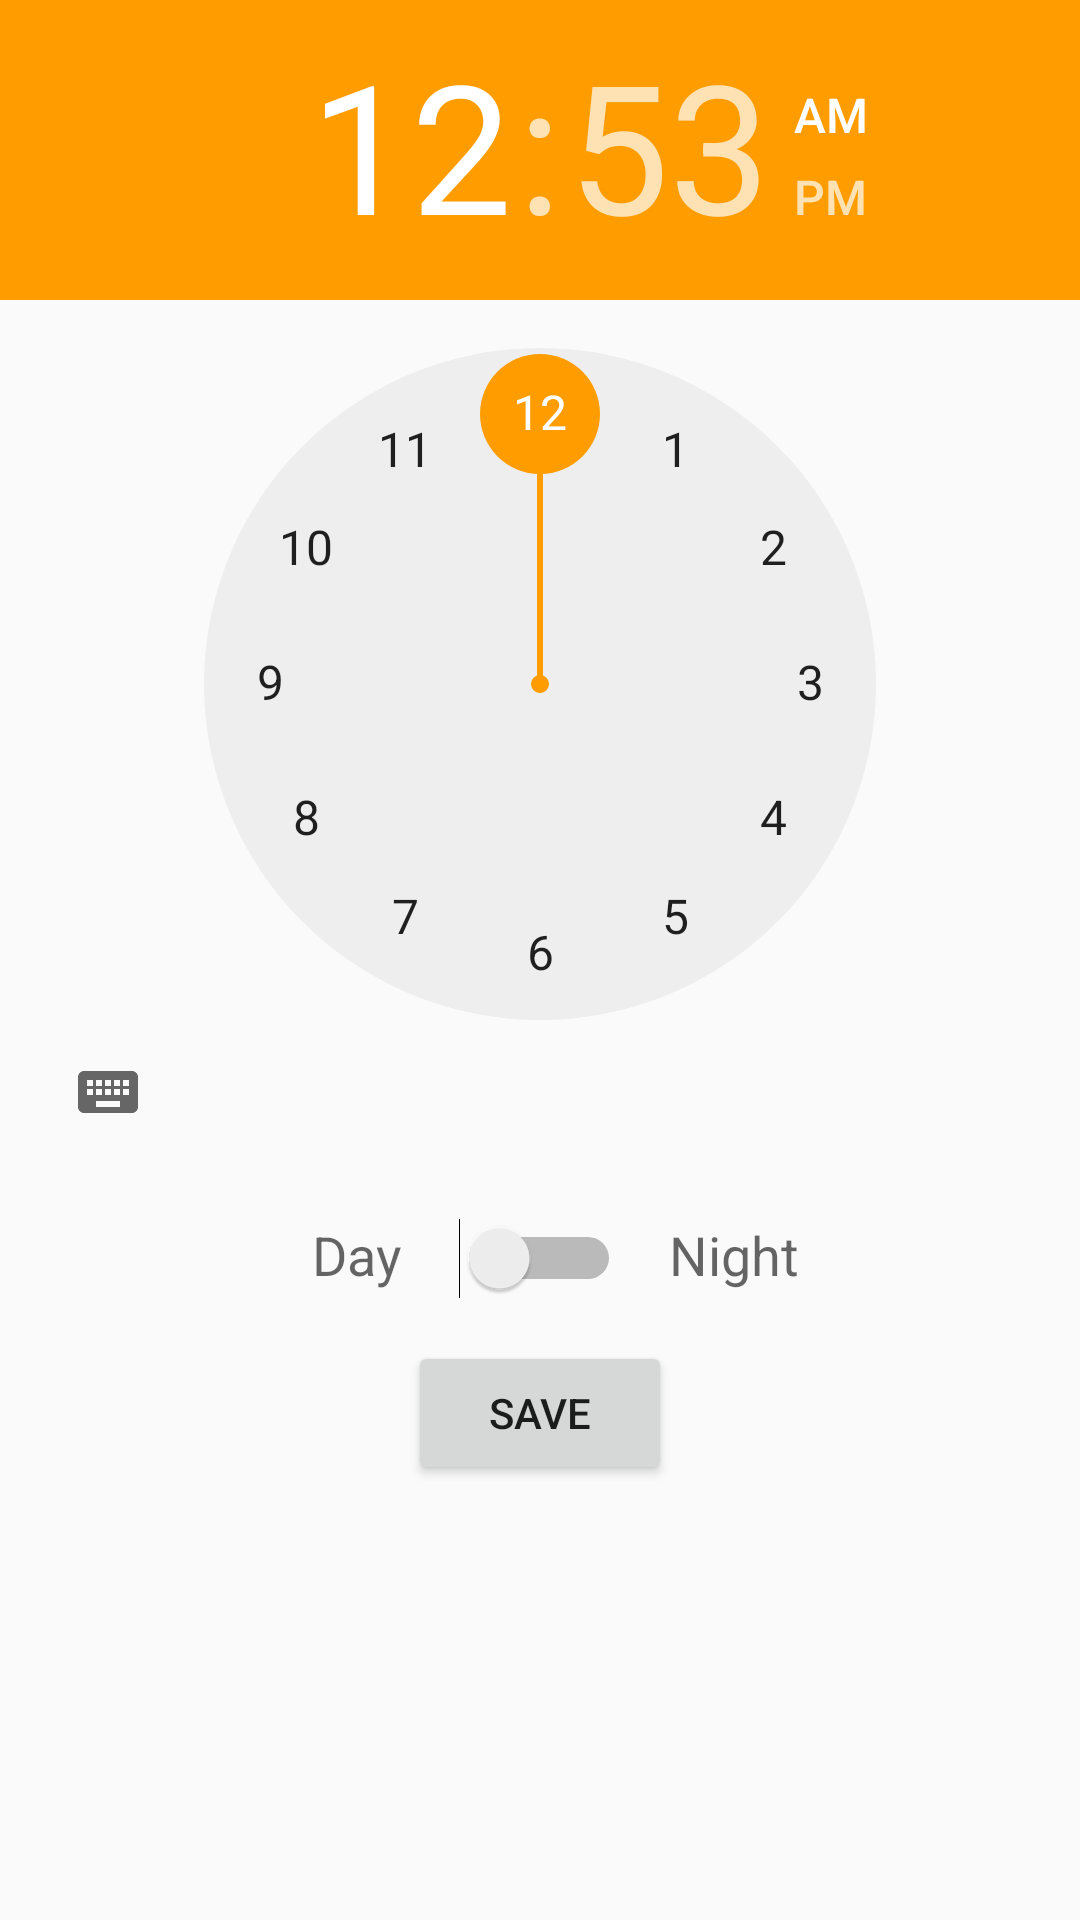

Android layout source for this screen:
<!-- AndroidManifest.xml: application theme AppTheme -->
<!-- res/layout/add_switch_fragment.xml -->
<?xml version="1.0" encoding="utf-8"?>

<RelativeLayout xmlns:android="http://schemas.android.com/apk/res/android"
    android:layout_width="match_parent" android:layout_height="match_parent">

    <TimePicker
        android:id="@+id/timePicker"
        android:layout_width="wrap_content"
        android:layout_height="wrap_content"
        android:layout_alignParentStart="true"
        android:layout_alignParentTop="true" />

    <Switch
        android:id="@+id/dayNightSwitch"
        android:layout_width="wrap_content"
        android:layout_height="wrap_content"
        android:layout_below="@+id/timePicker"
        android:layout_centerHorizontal="true"
        android:layout_marginTop="18dp"
        android:switchMinWidth="50dp" />

    <TextView
        android:id="@+id/textView"
        android:layout_width="wrap_content"
        android:layout_height="wrap_content"
        android:layout_alignTop="@+id/dayNightSwitch"
        android:layout_marginEnd="19dp"
        android:layout_toStartOf="@+id/dayNightSwitch"
        android:text="Day"
        android:textAppearance="@android:style/TextAppearance.Material.Medium" />

    <TextView
        android:id="@+id/textView2"
        android:layout_width="wrap_content"
        android:layout_height="wrap_content"
        android:layout_alignTop="@+id/dayNightSwitch"
        android:layout_marginStart="16dp"
        android:layout_toEndOf="@+id/dayNightSwitch"
        android:text="Night"
        android:textAppearance="@android:style/TextAppearance.Material.Medium" />

    <Button
        android:id="@+id/saveButton"
        android:layout_width="wrap_content"
        android:layout_height="wrap_content"
        android:layout_below="@+id/dayNightSwitch"
        android:layout_centerHorizontal="true"
        android:layout_marginTop="14dp"
        android:text="@string/save" />
</RelativeLayout>
<!-- resources referenced by this layout -->
<resources>
  <string name="save">Save</string>
  <style name="AppTheme" parent="Theme.AppCompat.Light.NoActionBar">
          <item name="android:navigationBarColor">@color/colorPrimaryDark</item>
          
          <item name="colorPrimary">@color/colorPrimary</item>
          <item name="colorPrimaryDark">@color/colorPrimaryDark</item>
          <item name="colorAccent">@color/colorAccent</item>
      </style>
  <color name="colorPrimaryDark">#303F9F</color>
  <color name="colorPrimary">#4f69ff</color>
  <color name="colorAccent">#ff9d00</color>
</resources>
